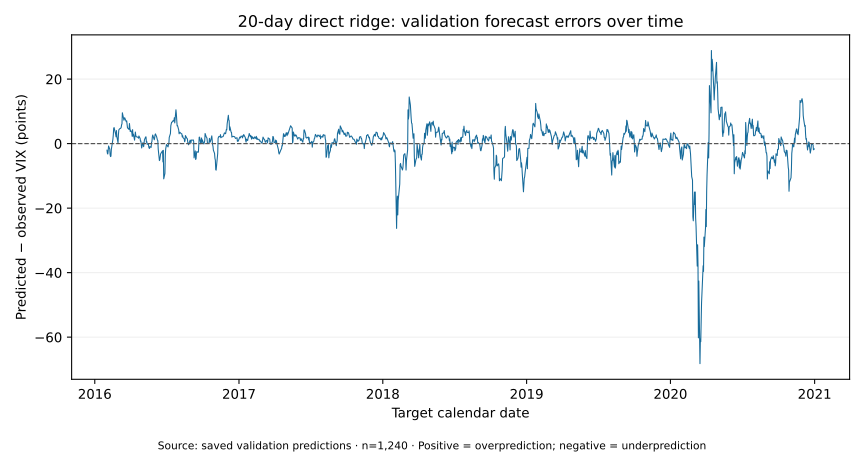

The data file committed next to this chart (first rows):
origin, target_date, prediction, actual, signed_error
2015-12-31, 2016-02-01, 17.94, 19.98, -2.038
2016-01-04, 2016-02-02, 18.98, 21.98, -3.005
2016-01-05, 2016-02-03, 18.42, 21.65, -3.227
2016-01-06, 2016-02-04, 19.64, 21.84, -2.2
2016-01-07, 2016-02-05, 22.64, 23.38, -0.7383
2016-01-08, 2016-02-08, 24.32, 26.0, -1.685
2016-01-11, 2016-02-09, 23.03, 26.54, -3.512
2016-01-12, 2016-02-10, 22.27, 26.29, -4.021
2016-01-13, 2016-02-11, 24.23, 28.14, -3.907
2016-01-14, 2016-02-12, 23.57, 25.4, -1.826
2016-01-15, 2016-02-16, 25.48, 24.11, 1.371
2016-01-19, 2016-02-17, 24.99, 22.31, 2.683
2016-01-20, 2016-02-18, 26.38, 21.64, 4.737
2016-01-21, 2016-02-19, 25.51, 20.53, 4.975
2016-01-22, 2016-02-22, 22.8, 19.38, 3.42
2016-01-25, 2016-02-23, 23.85, 20.98, 2.874
2016-01-26, 2016-02-24, 22.83, 20.72, 2.108
2016-01-27, 2016-02-25, 23.16, 19.11, 4.045
2016-01-28, 2016-02-26, 22.03, 19.81, 2.224
2016-01-29, 2016-02-29, 20.78, 20.55, 0.2326
2016-02-01, 2016-03-01, 20.45, 17.7, 2.748
2016-02-02, 2016-03-02, 21.34, 17.09, 4.253
2016-02-03, 2016-03-03, 21.11, 16.7, 4.408
2016-02-04, 2016-03-04, 21.44, 16.86, 4.579
2016-02-05, 2016-03-07, 22.14, 17.35, 4.795
2016-02-08, 2016-03-08, 23.69, 18.67, 5.018
2016-02-09, 2016-03-09, 24.17, 18.34, 5.833
2016-02-10, 2016-03-10, 24.17, 18.05, 6.123
2016-02-11, 2016-03-11, 26.05, 16.5, 9.554
2016-02-12, 2016-03-14, 24.62, 16.92, 7.697
2016-02-16, 2016-03-15, 24.08, 16.84, 7.238
2016-02-17, 2016-03-16, 22.87, 14.99, 7.883
2016-02-18, 2016-03-17, 22.46, 14.44, 8.016
2016-02-19, 2016-03-18, 21.68, 14.02, 7.656
2016-02-22, 2016-03-21, 20.58, 13.79, 6.789
2016-02-23, 2016-03-22, 21.22, 14.17, 7.048
2016-02-24, 2016-03-23, 20.84, 14.94, 5.904
2016-02-25, 2016-03-24, 19.63, 14.74, 4.893
2016-02-26, 2016-03-28, 19.63, 15.24, 4.392
2016-02-29, 2016-03-29, 20.04, 13.82, 6.221
2016-03-01, 2016-03-30, 18.27, 13.56, 4.713
2016-03-02, 2016-03-31, 17.69, 13.95, 3.745
2016-03-03, 2016-04-01, 17.26, 13.1, 4.161
2016-03-04, 2016-04-04, 17.59, 14.12, 3.466
2016-03-07, 2016-04-05, 17.66, 15.42, 2.243
2016-03-08, 2016-04-06, 18.41, 14.09, 4.325
2016-03-09, 2016-04-07, 18.53, 16.16, 2.371
2016-03-10, 2016-04-08, 18.31, 15.36, 2.947
2016-03-11, 2016-04-11, 17.33, 16.26, 1.072
2016-03-14, 2016-04-12, 17.45, 14.85, 2.599
2016-03-15, 2016-04-13, 17.42, 13.84, 3.579
2016-03-16, 2016-04-14, 16.31, 13.72, 2.59
2016-03-17, 2016-04-15, 15.79, 13.62, 2.172
2016-03-18, 2016-04-18, 15.35, 13.35, 2.004
2016-03-21, 2016-04-19, 15.27, 13.24, 2.03
2016-03-22, 2016-04-20, 15.17, 13.28, 1.89
2016-03-23, 2016-04-21, 15.62, 13.95, 1.671
2016-03-24, 2016-04-22, 15.58, 13.22, 2.364
2016-03-28, 2016-04-25, 15.71, 14.08, 1.631
2016-03-29, 2016-04-26, 14.69, 13.96, 0.7304
... 1,180 more rows
